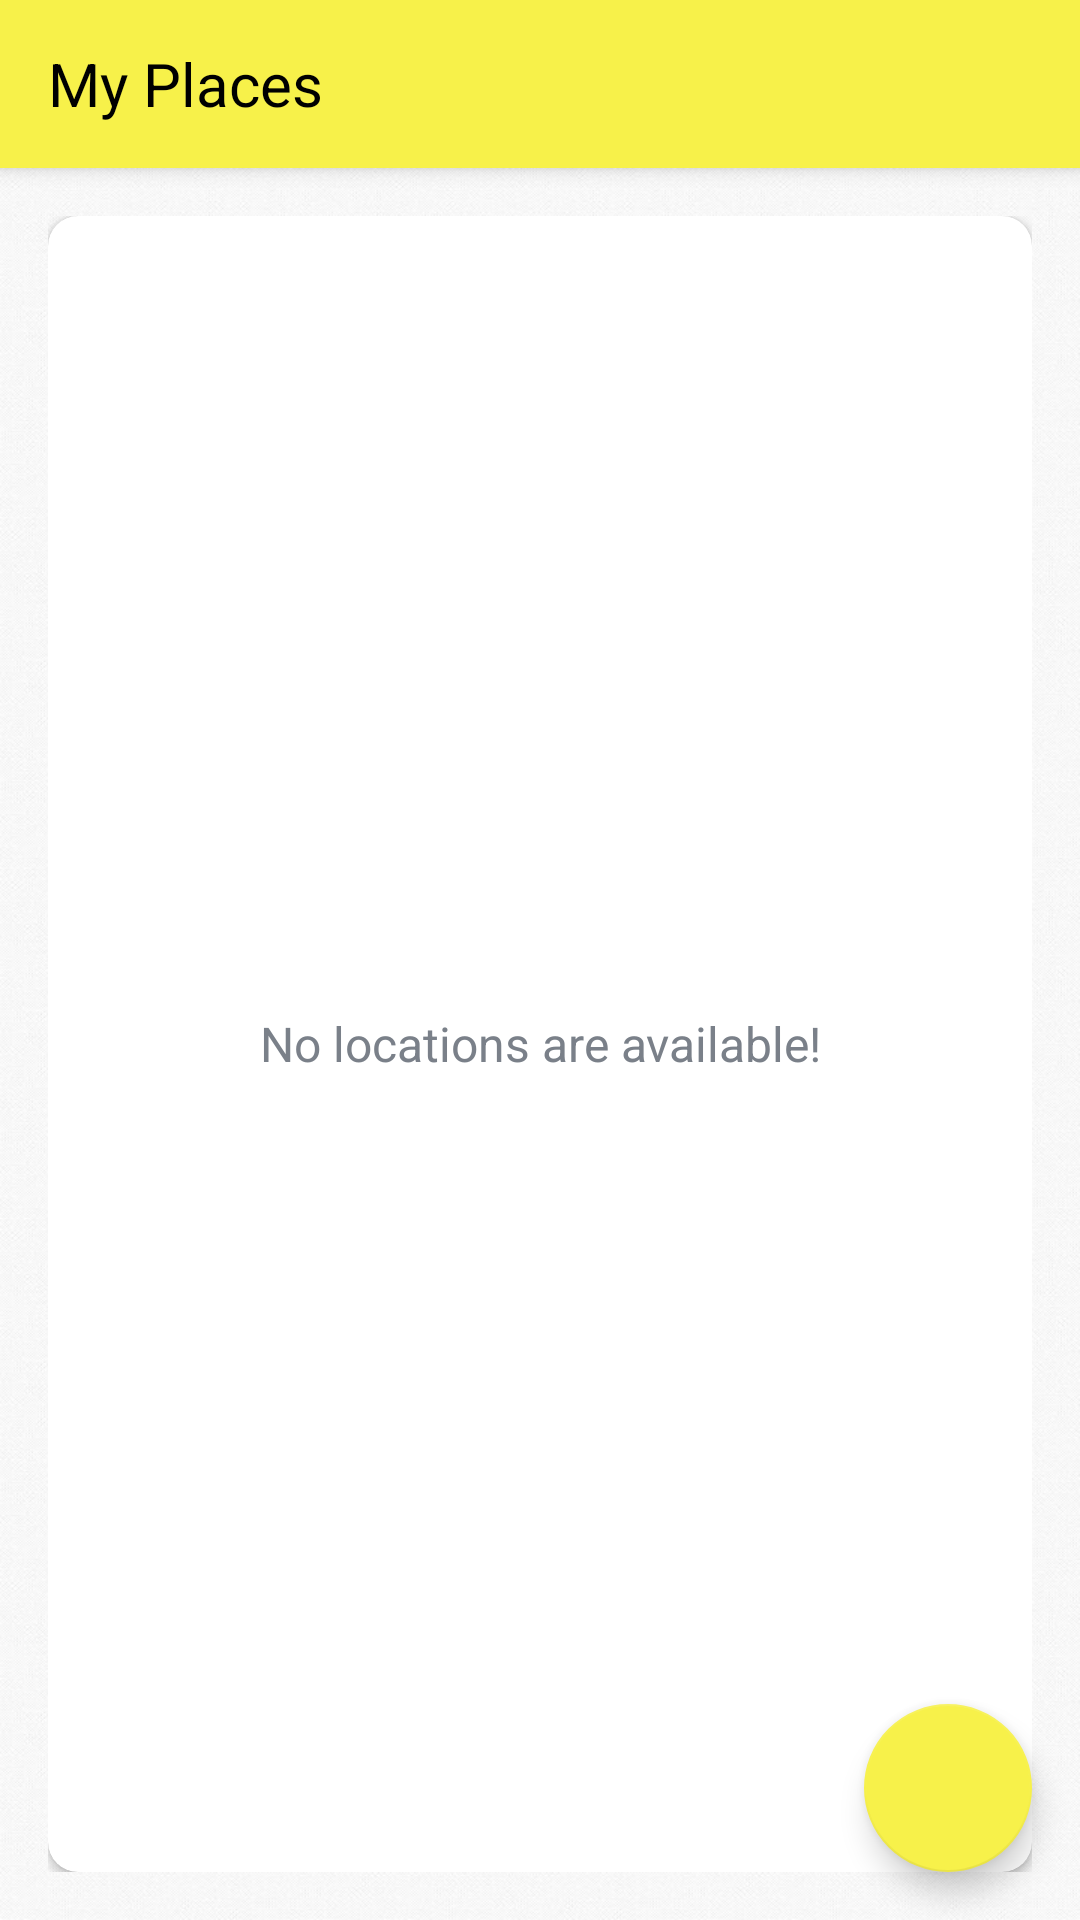

Write the Android layout XML for this screen, with the resource values it uses.
<!-- AndroidManifest.xml: application theme Theme.MyPlaces -->
<!-- res/layout/app_bar_main.xml -->
<?xml version="1.0" encoding="utf-8"?>
<androidx.coordinatorlayout.widget.CoordinatorLayout xmlns:android="http://schemas.android.com/apk/res/android"
    android:layout_width="match_parent"
    android:layout_height="match_parent"
    xmlns:app="http://schemas.android.com/apk/res-auto">

    <com.google.android.material.appbar.AppBarLayout
        android:layout_width="match_parent"
        android:layout_height="wrap_content"
        android:theme="@style/Theme.AppBarOverlay">

        <androidx.appcompat.widget.Toolbar
            android:id="@+id/toolbar_main_activity"
            android:layout_width="match_parent"
            android:layout_height="?attr/actionBarSize"
            android:background="@color/yellow"
            app:popupTheme="@style/Theme.PopupOverlay">

            <TextView
                android:id="@+id/tv_app_name_main_toolbar"
                android:layout_width="wrap_content"
                android:layout_height="wrap_content"
                android:layout_marginTop="@dimen/main_toolbar_title_text_marginTop"
                android:layout_marginStart="@dimen/main_toolbar_text_marginStartEnd"
                android:layout_marginEnd="@dimen/main_toolbar_text_marginStartEnd"
                android:text="@string/app_name"
                android:textColor="@color/black"
                android:textSize="@dimen/main_toolbar_title_size">
            </TextView>

        </androidx.appcompat.widget.Toolbar>

    </com.google.android.material.appbar.AppBarLayout>
    <include
        android:id="@+id/main_content"
        layout="@layout/main_content"/>

    <com.google.android.material.floatingactionbutton.FloatingActionButton
        android:id="@+id/fab_create_location"
        android:layout_width="wrap_content"
        android:layout_height="wrap_content"
        android:layout_gravity="bottom|end"
        android:layout_margin="@dimen/fab_margin"
        app:backgroundTint="@color/yellow"
        app:srcCompat="@drawable/ic_vector_add_24dp"/>
</androidx.coordinatorlayout.widget.CoordinatorLayout>
<!-- res/layout/main_content.xml (included above) -->
<?xml version="1.0" encoding="utf-8"?>
<LinearLayout xmlns:android="http://schemas.android.com/apk/res/android"
    xmlns:app="http://schemas.android.com/apk/res-auto"
    xmlns:tools="http://schemas.android.com/tools"
    android:layout_width="match_parent"
    android:layout_height="match_parent"
    android:background="@drawable/intro_background"
    android:gravity="center"
    android:orientation="vertical"
    android:padding="@dimen/main_screen_content_padding"
    app:layout_behavior="@string/appbar_scrolling_view_behavior"
    tools:context=".activities.MainActivity">

    <androidx.cardview.widget.CardView
        android:layout_width="match_parent"
        android:layout_height="match_parent"
        android:background="@android:color/white"
        app:cardBackgroundColor="@color/white"
        android:elevation="@dimen/card_view_elevation"
        app:cardCornerRadius="@dimen/card_view_corner_radius">
        <androidx.recyclerview.widget.RecyclerView
            android:id="@+id/rv_locations_list"
            android:layout_width="match_parent"
            android:layout_height="match_parent"
            android:visibility="gone"/>
        <TextView
            android:id="@+id/tv_no_locations_available"
            android:layout_width="match_parent"
            android:layout_height="match_parent"
            android:text="@string/no_locations_are_available"
            android:gravity="center"
            android:textColor="@color/secondary_text_color"
            android:textSize="@dimen/no_boards_available_text_size"/>

    </androidx.cardview.widget.CardView>

</LinearLayout>
<!-- resources referenced by this layout -->
<resources>
  <color name="black">#FF000000</color>
  <color name="secondary_text_color">#7A8089</color>
  <color name="white">#FFFFFFFF</color>
  <color name="yellow">#F7F14A</color>
  <dimen name="card_view_corner_radius">10dp</dimen>
  <dimen name="card_view_elevation">10dp</dimen>
  <dimen name="fab_margin">16dp</dimen>
  <dimen name="main_screen_content_padding">16dp</dimen>
  <dimen name="main_toolbar_text_marginStartEnd">5dp</dimen>
  <dimen name="main_toolbar_title_size">20sp</dimen>
  <dimen name="main_toolbar_title_text_marginTop">13dp</dimen>
  <dimen name="no_boards_available_text_size">16sp</dimen>
  <!-- drawable intro_background: jpg bitmap (drawable, 58401 bytes) -->
  <string name="app_name">My Places</string>
  <string name="no_locations_are_available">No locations are available!</string>
  <style name="Theme.AppBarOverlay" parent="ThemeOverlay.AppCompat.Dark.ActionBar" />
  <style name="Theme.PopupOverlay" parent="ThemeOverlay.AppCompat.Light" />
  <style name="Theme.MyPlaces" parent="Theme.MaterialComponents.DayNight.DarkActionBar">
          
          <item name="colorPrimary">@color/purple_500</item>
          <item name="colorPrimaryVariant">@color/purple_700</item>
          <item name="colorOnPrimary">@color/white</item>
          
          <item name="colorSecondary">@color/teal_200</item>
          <item name="colorSecondaryVariant">@color/teal_700</item>
          <item name="colorOnSecondary">@color/black</item>
          
          <item name="android:statusBarColor" tools:targetApi="l">?attr/colorPrimaryVariant</item>
          
      </style>
  <color name="purple_500">#FF6200EE</color>
  <color name="purple_700">#FF3700B3</color>
  <color name="teal_200">#FF03DAC5</color>
  <color name="teal_700">#FF018786</color>
</resources>
